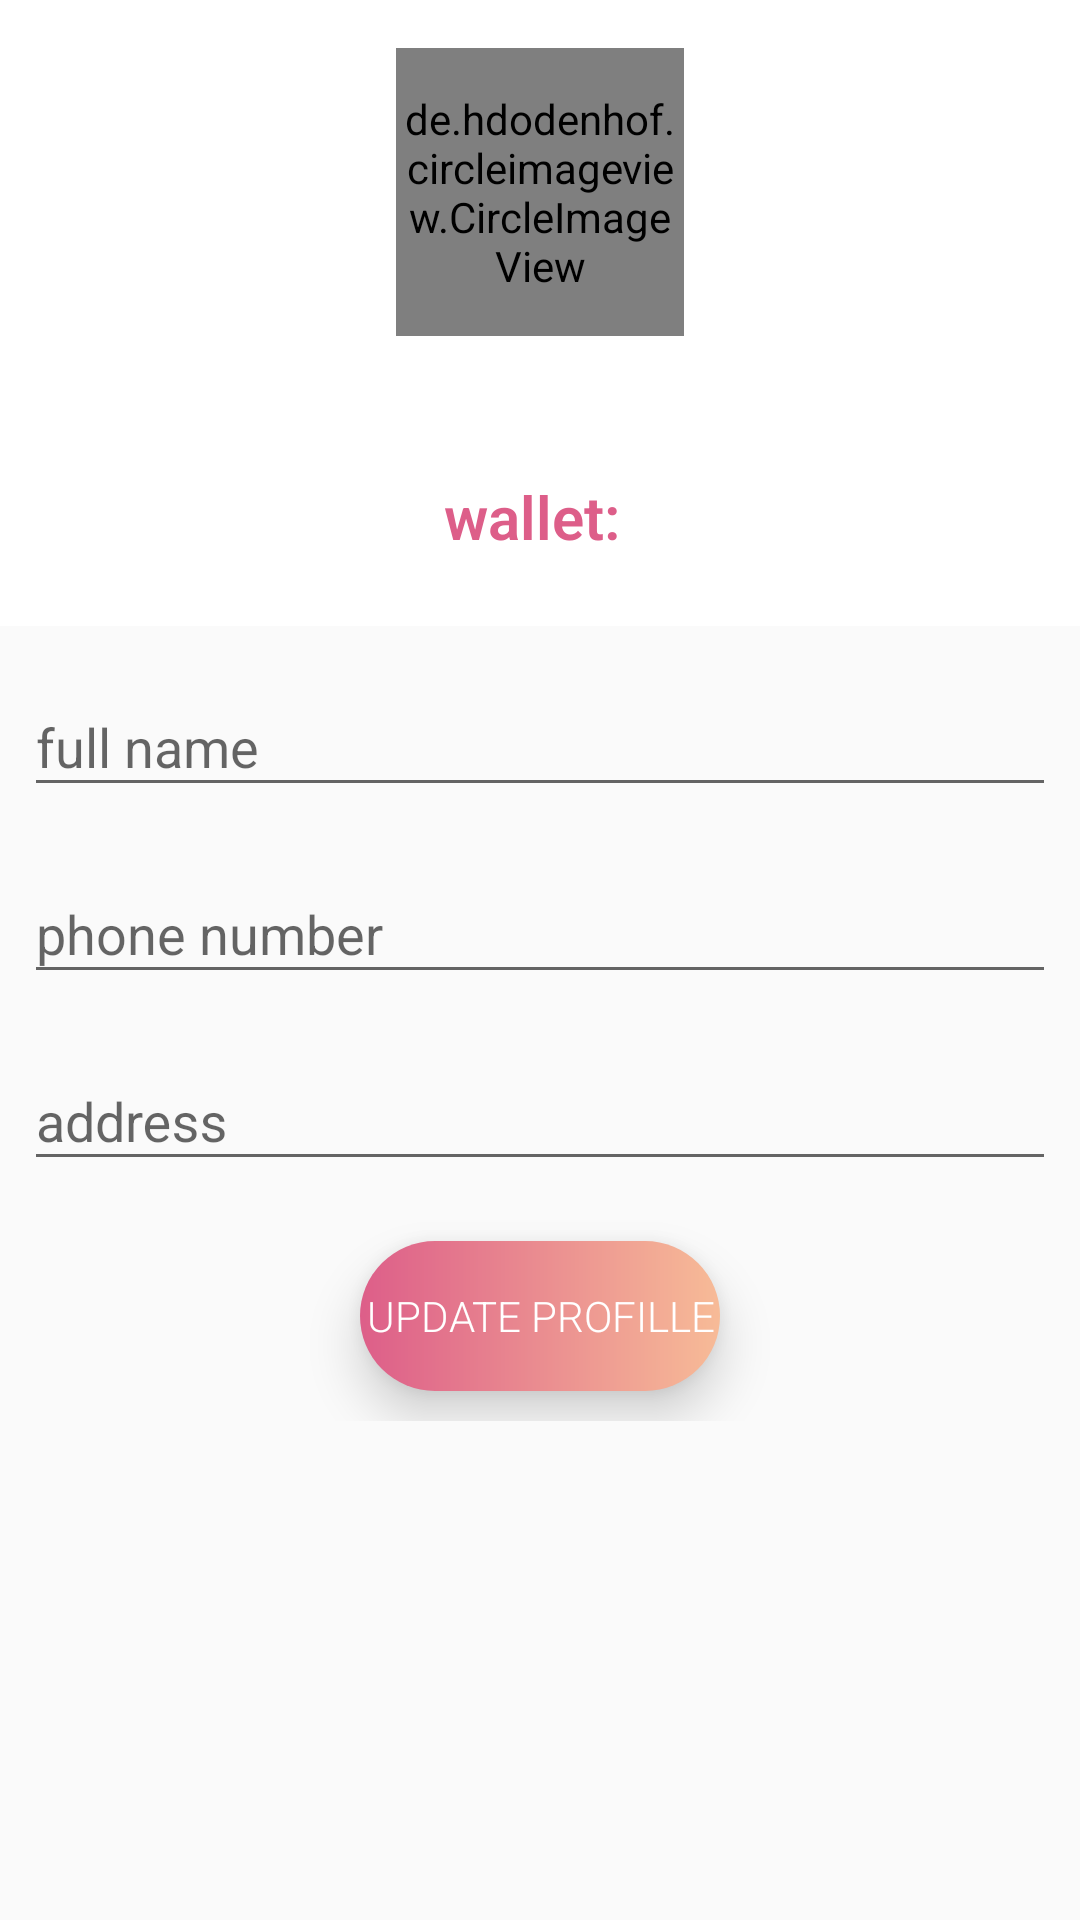

The Android layout XML behind this screen, and the referenced resources:
<!-- AndroidManifest.xml: application theme AppTheme -->
<!-- res/layout/fragment_profile.xml -->
<ScrollView xmlns:android="http://schemas.android.com/apk/res/android"
    xmlns:app="http://schemas.android.com/apk/res-auto"
    xmlns:tools="http://schemas.android.com/tools"
    android:layout_width="match_parent"
    android:layout_height="match_parent"
    android:gravity="center_horizontal"
    android:orientation="vertical"
    tools:context="com.example.vuphu.app.user.ProfileFragment">
    <LinearLayout
        android:layout_width="match_parent"
        android:layout_height="wrap_content"
        android:gravity="center_horizontal"
        android:orientation="vertical">
        <android.support.v7.widget.CardView
            android:layout_width="match_parent"
            app:cardCornerRadius="0dp"
            android:padding="10dp"
            app:cardElevation="0dp"
            android:layout_height="wrap_content">
            <LinearLayout
                android:layout_width="match_parent"
                android:layout_height="wrap_content"
                android:layout_margin="16dp"
                android:gravity="center_horizontal"
                android:orientation="vertical">
                <de.hdodenhof.circleimageview.CircleImageView
                    android:layout_width="96dp"
                    android:layout_height="96dp"
                    android:src="@drawable/mypham"
                    android:id="@+id/img_user"
                    app:civ_border_color="@color/colorPrimaryDark"
                    app:civ_border_width="2dp" />

                <TextView
                    android:layout_width="wrap_content"
                    android:layout_height="wrap_content"
                    android:textAllCaps="true"
                    android:layout_margin="6dp"
                    android:textSize="18sp"
                    android:textStyle="bold"
                    android:id="@+id/tv_user_name"
                    android:textColor="@android:color/black"
                    android:fontFamily="sans-serif-light"
                    android:text=""/>
                <LinearLayout
                    android:layout_width="wrap_content"
                    android:orientation="horizontal"
                    android:layout_margin="6dp"
                    android:layout_height="wrap_content">
                    <TextView
                        android:layout_width="wrap_content"
                        android:layout_height="wrap_content"
                        android:textSize="20sp"
                        android:textStyle="bold"
                        android:textColor="@color/colorPrimary"
                        android:fontFamily="sans-serif-light"
                        android:text="wallet: "/>
                    <TextView
                        android:layout_width="wrap_content"
                        android:layout_height="wrap_content"
                        android:textSize="24sp"
                        android:id="@+id/tv_user_money"
                        android:textColor="@color/colorPrimary"
                        android:fontFamily="sans-serif-light"
                        android:text=""/>
                </LinearLayout>
            </LinearLayout>
        </android.support.v7.widget.CardView>
        <LinearLayout
            android:layout_width="match_parent"
            android:layout_height="wrap_content"
            android:background="#918989"/>

        <LinearLayout
            xmlns:android="http://schemas.android.com/apk/res/android"
            android:layout_width="match_parent"
            android:layout_height="match_parent"
            android:padding="8dp"
            android:gravity="center_horizontal"
            android:orientation="vertical">

            <android.support.design.widget.TextInputLayout
                android:layout_width="match_parent"
                android:layout_marginBottom="10dp"
                android:layout_height="wrap_content">
                <EditText
                    android:layout_width="match_parent"
                    android:layout_height="wrap_content"
                    android:hint="@string/full_name"
                    android:text=""
                    android:editable="false"
                    android:inputType="textPersonName"
                    android:id="@+id/edt_user_name"
                    />
            </android.support.design.widget.TextInputLayout>
            <android.support.design.widget.TextInputLayout
                android:layout_width="match_parent"
                android:layout_marginBottom="10dp"
                android:layout_height="wrap_content">
                <EditText
                    android:layout_width="match_parent"
                    android:layout_height="wrap_content"
                    android:hint="@string/phone_number"
                    android:text=""
                    android:editable="false"
                    android:inputType="phone"
                    android:id="@+id/edt_user_phoneNumber"
                    />
            </android.support.design.widget.TextInputLayout>

            <android.support.design.widget.TextInputLayout
                android:layout_width="match_parent"
                android:layout_marginBottom="10dp"
                android:layout_height="wrap_content">
                <EditText
                    android:layout_width="match_parent"
                    android:layout_height="wrap_content"
                    android:hint="@string/address"
                    android:text=""
                    android:editable="false"
                    android:inputType="textPostalAddress"
                    android:id="@+id/edt_user_address"
                    />
            </android.support.design.widget.TextInputLayout>
            <Button
                android:id="@+id/btn_user_edit_info"
                android:layout_width="120dp"
                android:layout_height="50dp"
                android:layout_margin="10dp"
                android:elevation="8dp"
                android:translationZ="8dp"
                android:fontFamily="sans-serif-light"
                android:background="@drawable/btn_bg"
                android:textColor="@android:color/white"
                android:text="@string/update_profille" />

        </LinearLayout>
    </LinearLayout>

</ScrollView>
<!-- resources referenced by this layout -->
<resources>
  <color name="colorPrimary">#DD5E89</color>
  <color name="colorPrimaryDark">#F7BB97</color>
  <!-- drawable btn_bg (drawable) -->
  <?xml version="1.0" encoding="utf-8"?>
  <shape xmlns:android="http://schemas.android.com/apk/res/android"
      android:shape="rectangle"
      >
      <gradient
          android:angle="180"
          android:endColor="@color/colorPrimary"
          android:startColor="@color/colorPrimaryDark"
          android:type="linear" />
      <corners
          android:radius="40dp"/>
  
  </shape>
  <!-- drawable mypham: jpg bitmap (drawable, 32521 bytes) -->
  <string name="address">address</string>
  <string name="full_name">full name</string>
  <string name="phone_number">phone number</string>
  <string name="update_profille">update profille</string>
  <style name="AppTheme" parent="Theme.AppCompat.Light.DarkActionBar">
          
          <item name="colorPrimary">@color/colorPrimary</item>
          <item name="colorPrimaryDark">@android:color/transparent</item>
          <item name="colorAccent">@color/colorAccent</item>
          <item name="windowActionBar">false</item>
          <item name="windowNoTitle">true</item>
          <item name="android:windowTranslucentStatus">false</item>
  
      </style>
  <color name="colorAccent">#D66D75</color>
</resources>
